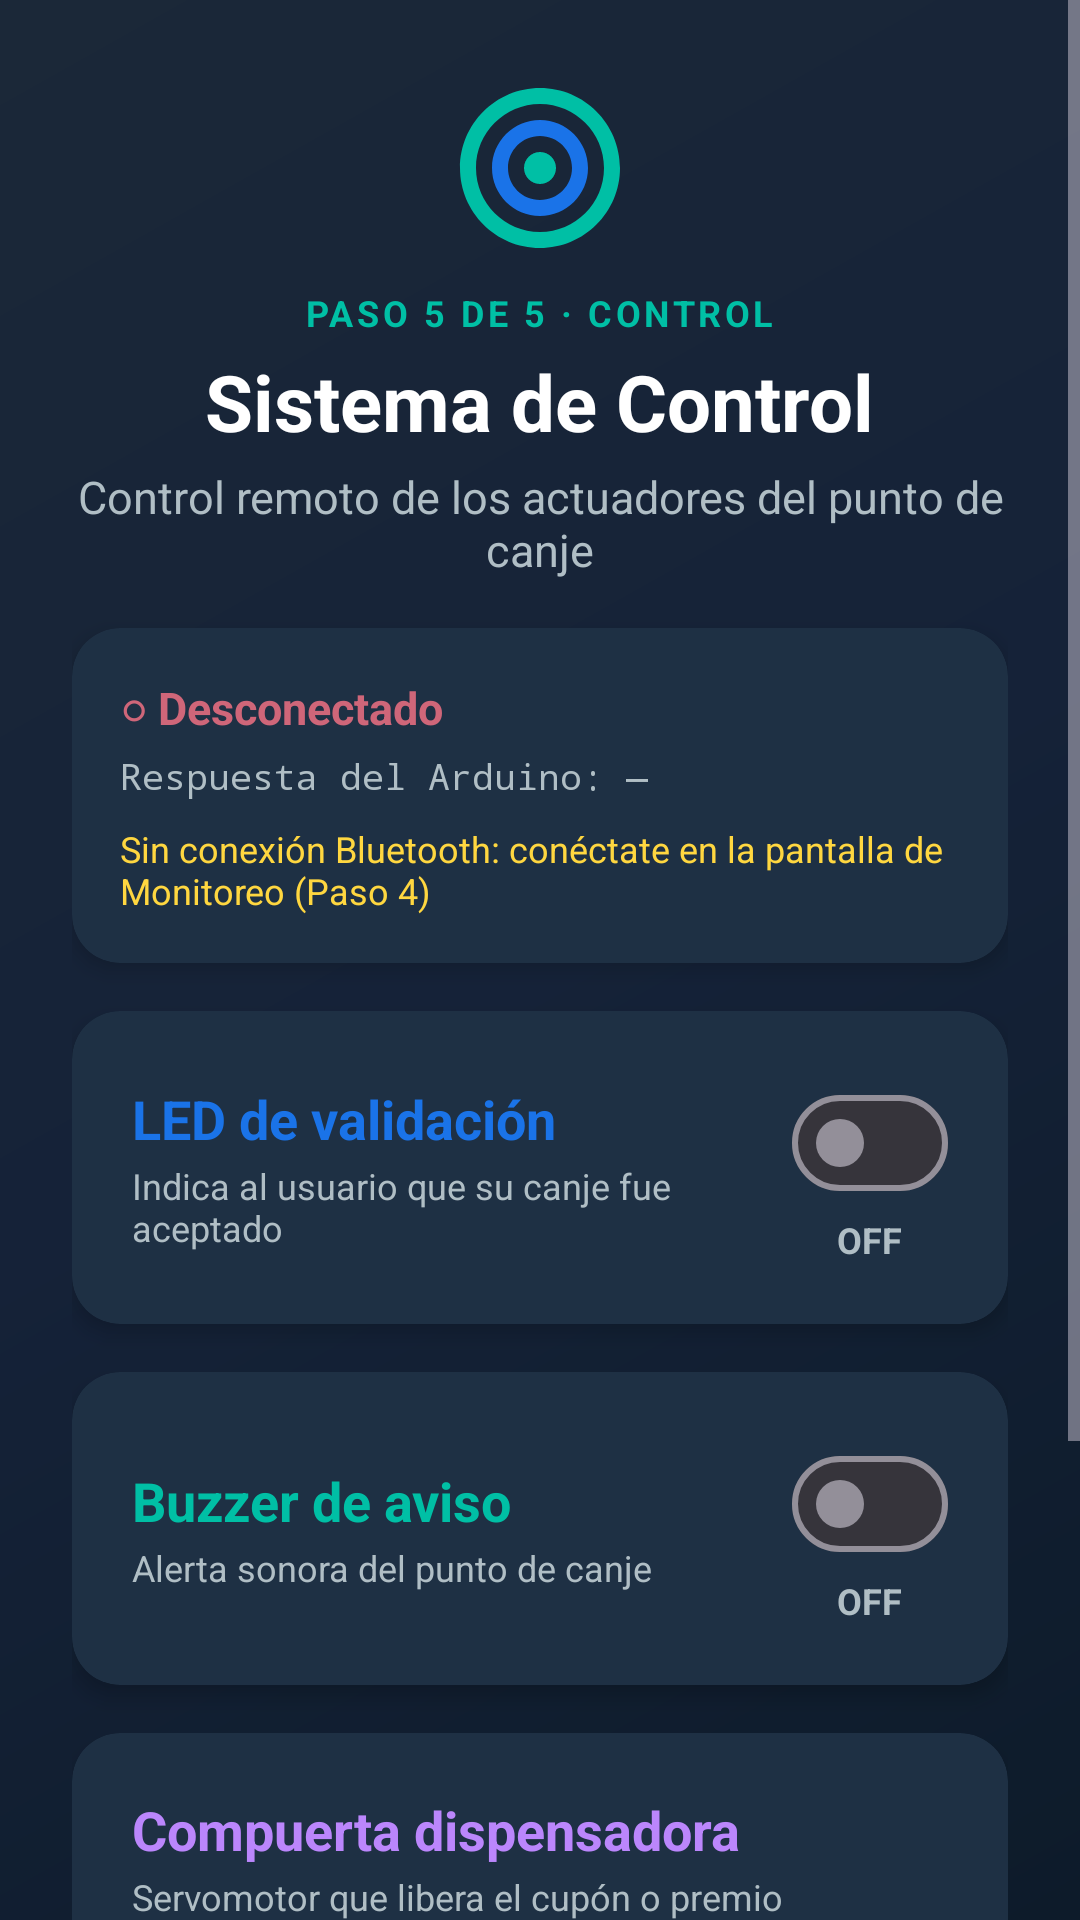

Android layout source for this screen:
<!-- AndroidManifest.xml: application theme Theme.CanjeApp -->
<!-- res/layout/activity_control.xml -->
<?xml version="1.0" encoding="utf-8"?>
<ScrollView xmlns:android="http://schemas.android.com/apk/res/android"
    xmlns:app="http://schemas.android.com/apk/res-auto"
    android:layout_width="match_parent"
    android:layout_height="match_parent"
    android:background="@drawable/bg_gradient"
    android:fillViewport="true"
    android:fitsSystemWindows="true">

    <LinearLayout
        android:layout_width="match_parent"
        android:layout_height="match_parent"
        android:orientation="vertical"
        android:padding="24dp">

        <ImageView style="@style/CanjeApp.Logo" />

        <TextView
            style="@style/CanjeApp.StepLabel"
            android:text="@string/step_5" />

        <TextView
            style="@style/CanjeApp.ScreenTitle"
            android:text="@string/control_title" />

        <TextView
            style="@style/CanjeApp.ScreenSubtitle"
            android:layout_marginBottom="16dp"
            android:text="@string/control_subtitle" />

        
        <com.google.android.material.card.MaterialCardView style="@style/Widget.CanjeApp.Card">

            <LinearLayout
                android:layout_width="match_parent"
                android:layout_height="wrap_content"
                android:orientation="vertical"
                android:padding="16dp">

                <TextView
                    android:id="@+id/tvBtStatusControl"
                    android:layout_width="wrap_content"
                    android:layout_height="wrap_content"
                    android:text="@string/bt_disconnected"
                    android:textColor="@color/error"
                    android:textSize="15sp"
                    android:textStyle="bold" />

                <TextView
                    android:id="@+id/tvLastAck"
                    style="@style/CanjeApp.Caption"
                    android:layout_marginTop="4dp"
                    android:fontFamily="monospace"
                    android:text="@string/last_ack_none" />

                <TextView
                    android:id="@+id/tvBtWarning"
                    style="@style/CanjeApp.Caption"
                    android:layout_marginTop="8dp"
                    android:text="@string/bt_not_connected_warning"
                    android:textColor="@color/accent_amber" />
            </LinearLayout>
        </com.google.android.material.card.MaterialCardView>

        
        <com.google.android.material.card.MaterialCardView style="@style/Widget.CanjeApp.Card">

            <LinearLayout
                android:layout_width="match_parent"
                android:layout_height="wrap_content"
                android:gravity="center_vertical"
                android:orientation="horizontal"
                android:padding="20dp">

                <LinearLayout
                    android:layout_width="0dp"
                    android:layout_height="wrap_content"
                    android:layout_weight="1"
                    android:orientation="vertical">

                    <TextView
                        style="@style/CanjeApp.CardTitle"
                        android:layout_marginBottom="2dp"
                        android:text="@string/label_led"
                        android:textColor="@color/primary" />

                    <TextView
                        style="@style/CanjeApp.Caption"
                        android:text="@string/label_led_desc" />
                </LinearLayout>

                <LinearLayout
                    android:layout_width="wrap_content"
                    android:layout_height="wrap_content"
                    android:gravity="center"
                    android:orientation="vertical">

                    <com.google.android.material.materialswitch.MaterialSwitch
                        android:id="@+id/switchLed"
                        android:layout_width="wrap_content"
                        android:layout_height="wrap_content" />

                    <TextView
                        android:id="@+id/tvLedStatus"
                        style="@style/CanjeApp.Caption"
                        android:text="@string/status_off"
                        android:textStyle="bold" />
                </LinearLayout>
            </LinearLayout>
        </com.google.android.material.card.MaterialCardView>

        
        <com.google.android.material.card.MaterialCardView style="@style/Widget.CanjeApp.Card">

            <LinearLayout
                android:layout_width="match_parent"
                android:layout_height="wrap_content"
                android:gravity="center_vertical"
                android:orientation="horizontal"
                android:padding="20dp">

                <LinearLayout
                    android:layout_width="0dp"
                    android:layout_height="wrap_content"
                    android:layout_weight="1"
                    android:orientation="vertical">

                    <TextView
                        style="@style/CanjeApp.CardTitle"
                        android:layout_marginBottom="2dp"
                        android:text="@string/label_alarm" />

                    <TextView
                        style="@style/CanjeApp.Caption"
                        android:text="@string/label_alarm_desc" />
                </LinearLayout>

                <LinearLayout
                    android:layout_width="wrap_content"
                    android:layout_height="wrap_content"
                    android:gravity="center"
                    android:orientation="vertical">

                    <com.google.android.material.materialswitch.MaterialSwitch
                        android:id="@+id/switchAlarm"
                        android:layout_width="wrap_content"
                        android:layout_height="wrap_content" />

                    <TextView
                        android:id="@+id/tvAlarmStatus"
                        style="@style/CanjeApp.Caption"
                        android:text="@string/status_off"
                        android:textStyle="bold" />
                </LinearLayout>
            </LinearLayout>
        </com.google.android.material.card.MaterialCardView>

        
        <com.google.android.material.card.MaterialCardView style="@style/Widget.CanjeApp.Card">

            <LinearLayout
                android:layout_width="match_parent"
                android:layout_height="wrap_content"
                android:orientation="vertical"
                android:padding="20dp">

                <TextView
                    style="@style/CanjeApp.CardTitle"
                    android:layout_marginBottom="2dp"
                    android:text="@string/label_motor"
                    android:textColor="@color/accent_purple" />

                <TextView
                    style="@style/CanjeApp.Caption"
                    android:text="@string/label_motor_desc" />

                <TextView
                    android:id="@+id/tvMotorStatus"
                    style="@style/CanjeApp.MetricValue"
                    android:layout_gravity="center_horizontal"
                    android:layout_marginTop="12dp"
                    android:layout_marginBottom="12dp"
                    android:text="@string/motor_closed"
                    android:textSize="18sp" />

                <LinearLayout
                    android:layout_width="match_parent"
                    android:layout_height="wrap_content"
                    android:orientation="horizontal">

                    <com.google.android.material.button.MaterialButton
                        android:id="@+id/btnUp"
                        android:layout_width="0dp"
                        android:layout_height="56dp"
                        android:layout_marginEnd="6dp"
                        android:layout_weight="1"
                        android:text="@string/btn_up"
                        android:textColor="@color/on_primary"
                        app:backgroundTint="@color/secondary_variant" />

                    <com.google.android.material.button.MaterialButton
                        android:id="@+id/btnDown"
                        android:layout_width="0dp"
                        android:layout_height="56dp"
                        android:layout_marginStart="6dp"
                        android:layout_weight="1"
                        android:text="@string/btn_down"
                        android:textColor="@color/on_primary"
                        app:backgroundTint="@color/primary_variant" />
                </LinearLayout>
            </LinearLayout>
        </com.google.android.material.card.MaterialCardView>

        <View
            android:layout_width="match_parent"
            android:layout_height="0dp"
            android:layout_weight="1" />

        <LinearLayout
            android:layout_width="match_parent"
            android:layout_height="wrap_content"
            android:orientation="horizontal">

            <com.google.android.material.button.MaterialButton
                android:id="@+id/btnPrevious"
                style="@style/Widget.CanjeApp.Button.NavBack"
                android:text="@string/btn_previous" />

            <com.google.android.material.button.MaterialButton
                android:id="@+id/btnLogout"
                style="@style/Widget.CanjeApp.Button.NavNext"
                android:text="@string/btn_logout"
                android:textColor="@color/error" />
        </LinearLayout>

    </LinearLayout>
</ScrollView>
<!-- resources referenced by this layout -->
<resources>
  <color name="accent_amber">#FFD740</color>
  <color name="accent_purple">#BB86FC</color>
  <color name="error">#CF6679</color>
  <color name="on_primary">#FFFFFF</color>
  <color name="primary">#1A73E8</color>
  <color name="primary_variant">#1565C0</color>
  <color name="secondary_variant">#00897B</color>
  <!-- drawable bg_gradient (drawable) -->
  <?xml version="1.0" encoding="utf-8"?>
  <shape xmlns:android="http://schemas.android.com/apk/res/android">
      <gradient
          android:startColor="@color/gradient_start"
          android:centerColor="@color/gradient_center"
          android:endColor="@color/gradient_end"
          android:angle="135"
          android:type="linear" />
  </shape>
  <string name="bt_disconnected">○ Desconectado</string>
  <string name="bt_not_connected_warning">Sin conexión Bluetooth: conéctate en la pantalla de Monitoreo (Paso 4)</string>
  <string name="btn_down">▼ CERRAR</string>
  <string name="btn_logout">Cerrar sesión</string>
  <string name="btn_previous">← Anterior</string>
  <string name="btn_up">▲ ABRIR</string>
  <string name="control_subtitle">Control remoto de los actuadores del punto de canje</string>
  <string name="control_title">Sistema de Control</string>
  <string name="label_alarm">Buzzer de aviso</string>
  <string name="label_alarm_desc">Alerta sonora del punto de canje</string>
  <string name="label_led">LED de validación</string>
  <string name="label_led_desc">Indica al usuario que su canje fue aceptado</string>
  <string name="label_motor">Compuerta dispensadora</string>
  <string name="label_motor_desc">Servomotor que libera el cupón o premio</string>
  <string name="last_ack_none">Respuesta del Arduino: —</string>
  <string name="motor_closed">CERRADA</string>
  <string name="status_off">OFF</string>
  <string name="step_5">PASO 5 DE 5 · CONTROL</string>
  <style name="CanjeApp.Caption">
          <item name="android:layout_width">wrap_content</item>
          <item name="android:layout_height">wrap_content</item>
          <item name="android:textColor">@color/text_secondary</item>
          <item name="android:textSize">12sp</item>
      </style>
  <style name="CanjeApp.CardTitle">
          <item name="android:layout_width">wrap_content</item>
          <item name="android:layout_height">wrap_content</item>
          <item name="android:textColor">@color/secondary</item>
          <item name="android:textSize">18sp</item>
          <item name="android:textStyle">bold</item>
          <item name="android:layout_marginBottom">8dp</item>
      </style>
  <style name="Widget.CanjeApp.Button.NavNext" parent="Widget.Material3.Button.TextButton">
          <item name="android:layout_width">0dp</item>
          <item name="android:layout_height">wrap_content</item>
          <item name="android:layout_weight">1</item>
          <item name="android:gravity">end|center_vertical</item>
          <item name="android:textColor">@color/primary</item>
      </style>
  <color name="gradient_start">#0D1B2A</color>
  <color name="gradient_center">#152238</color>
  <color name="gradient_end">#1B2838</color>
  <color name="text_secondary">#B0BEC5</color>
  <color name="secondary">#00BFA5</color>
  <string name="app_name">IoT Canje App</string>
  <color name="text_primary">#FFFFFF</color>
  <color name="card_background">#1E3044</color>
  <color name="primary_dark">#0D47A1</color>
  <color name="on_secondary">#000000</color>
  <color name="background_dark">#0D1B2A</color>
  <color name="on_background">#E0E0E0</color>
  <color name="surface_dark">#1B2838</color>
  <color name="on_surface">#FFFFFF</color>
  <color name="surface_variant">#243447</color>
  <color name="on_error">#000000</color>
</resources>
